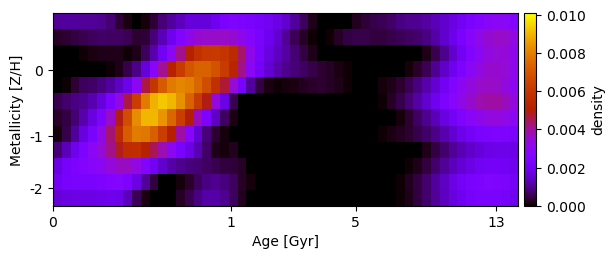

The data file committed next to this chart (first rows):
1.056757114708069614e-03, 1.065403389245327733e-03, 1.067442139460016278e-03, 1.056669830567788255e-03, 1.025790063288312690e-03, 9.695722880086031113e-04, 7.660308546926401308e-04, 3.560185397151520654e-04, 1.260883540548164467e-04, -6.768829692920015677e-21, 8.775177100153236018e-05, 3.894076300490029131e-04, 8.058285471782396453e-04, 1.073471820072477477e-03, 1.344792100086788936e-03, 1.690150398884775976e-03, 1.688979254766206353e-03, 1.684969752817118459e-03, 2.006506162636041701e-03, 2.382453810097271904e-03, 2.544374716608969935e-03, 2.447228418396114272e-03, 2.363628529998079274e-03, 2.186964677289354817e-03
2.445930343051522324e-04, 3.380403318559783076e-04, 4.538298988411351969e-04, 5.507320701253820214e-04, 6.310361244995591748e-04, 6.883516060199387906e-04, 6.548009156124626716e-04, 6.365839281354784395e-04, 5.870109995623718976e-04, 3.320385210763854853e-04, 3.632677805841434552e-04, 8.096615548892607730e-04, 1.340250108101751587e-03, 1.993950369549213689e-03, 2.591901099017928593e-03, 3.152220594655333937e-03, 3.534358087339386188e-03, 3.550804182768445196e-03, 3.553767742858740877e-03, 3.611450119194452042e-03, 3.498612469978620160e-03, 3.184380892362901998e-03, 2.747127860227942947e-03, 2.342223341284588312e-03
1.769861682607929930e-20, -9.453755080589117128e-21, 5.344083002238254131e-23, 7.143760032181939597e-05, 1.362691418372872284e-04, 1.586173794159446288e-04, 1.685187289450926706e-04, 1.596381873355222358e-04, 7.386259944565430700e-05, 1.712767908675955249e-04, 5.989420652373018744e-04, 1.220115353899130402e-03, 2.052528364760190013e-03, 3.068080299088450560e-03, 4.122212541103256918e-03, 5.102432507174517289e-03, 5.815621911661177090e-03, 6.101703168648250734e-03, 6.130667738224842601e-03, 5.962151904998957454e-03, 5.545625363607439504e-03, 4.349512017828033143e-03, 3.185482086234855958e-03, 2.284732574642464077e-03
-5.202792944338325732e-19, 3.068303059704897222e-20, -1.028139368306697129e-19, 2.023370920084919704e-21, -4.742801571577672433e-22, 1.137796074627136888e-05, 6.464277513690170902e-05, 1.642585296905331330e-04, 4.946113369821802767e-04, 9.222059570916378742e-04, 1.695485894258920000e-03, 2.821891005186216890e-03, 4.039801185005338288e-03, 5.179905765576423710e-03, 6.207224059212096932e-03, 6.989540624719811288e-03, 7.372399625730313016e-03, 7.312644754466766928e-03, 6.912128396955856229e-03, 6.196028837276674334e-03, 5.327494275221997429e-03, 4.175098033491540621e-03, 2.964636496565796822e-03, 2.151257598949105326e-03
-4.880482028240799569e-20, 5.671871871214929179e-05, 3.826426510683399607e-04, 5.938730750603569888e-04, 7.006173963774161911e-04, 8.502603733796422350e-04, 1.099398695920853191e-03, 1.458062929341387252e-03, 1.875199686508168808e-03, 2.986672427195985295e-03, 4.632238693542145916e-03, 6.033638409890780194e-03, 7.159366221991766456e-03, 7.892517845066455984e-03, 8.133886999008762761e-03, 7.979851745148638584e-03, 7.452540783520446993e-03, 6.780055544632040097e-03, 5.822525874369135525e-03, 4.702783783359473953e-03, 3.458950739653939791e-03, 2.264099587733436024e-03, 1.073474365739358763e-03, 4.422836068597914435e-04
5.476617271341272832e-04, 7.136474183719371169e-04, 8.909672902293800214e-04, 9.843191531294980066e-04, 1.236065394275411098e-03, 1.677564840892812508e-03, 2.369360985124796017e-03, 3.297812741071028553e-03, 4.627860057347102027e-03, 6.340151031561700769e-03, 7.898303778039902218e-03, 8.938428646026334856e-03, 9.306531360364175831e-03, 9.026884371068827351e-03, 8.333010932020568431e-03, 7.349567238369166845e-03, 6.201364048473142175e-03, 4.904221656347323988e-03, 3.355405266267827771e-03, 1.793515619621385750e-03, 5.280783487279298557e-04, 2.067239326355035006e-20, -1.155806101447289970e-20, -5.901078325696898939e-20
3.048589215172219330e-04, 4.536847384693435520e-04, 7.789444703265386216e-04, 1.191644536531123733e-03, 1.758862948789184730e-03, 2.510939319129701190e-03, 3.557850021361417397e-03, 4.921447218893993010e-03, 6.774156845796960175e-03, 8.264740043386033935e-03, 9.007075058458588468e-03, 9.015506733770354761e-03, 8.438876429862102180e-03, 7.453294744758437278e-03, 6.290509758142199745e-03, 5.008277239179303314e-03, 3.733716201415977418e-03, 2.469528802153565274e-03, 1.438586885098574021e-03, 6.447227529670419323e-04, 1.187177706411811405e-04, 1.174134986624921191e-21, 1.548325070842709986e-19, -3.709769668210698574e-20
8.985882522959847459e-05, 4.806064001661638900e-04, 1.077415592490061323e-03, 1.698877658341575161e-03, 2.360301717763049496e-03, 3.196316323980274293e-03, 4.264097237209289216e-03, 5.593918547374392147e-03, 7.178772687233033432e-03, 7.952320082936944340e-03, 7.829433607703288958e-03, 7.274340981693228243e-03, 6.299808082859960703e-03, 5.125637556302127355e-03, 3.935246356099966238e-03, 2.821440471232551390e-03, 1.598036137510828406e-03, 8.177762577617573442e-04, 3.509563126795736719e-04, 9.178473920115020181e-05, -6.761285037609351624e-21, -1.108256812372412369e-22, 3.087558660810701093e-05, 1.407538661629269107e-05
7.770055637968355982e-04, 1.325932950636442113e-03, 1.946031852056671939e-03, 2.515849835417884300e-03, 2.968918934073201243e-03, 3.469154149385714637e-03, 4.108030669369767442e-03, 4.863430869445728270e-03, 5.634174784057457454e-03, 5.685237863565901183e-03, 5.187813386812004622e-03, 4.512402605698232448e-03, 3.805516983111109121e-03, 3.027251077730754459e-03, 2.362489388674826000e-03, 1.818504954243079603e-03, 1.289782662142912499e-03, 6.899067127321212647e-04, 1.859863534695669750e-04, 9.896676692853646610e-05, 2.065577289115493726e-04, 1.781821836643710111e-22, 2.457907799846796722e-19, 3.989920176089655953e-20
1.766459621558993031e-03, 2.187241859374921410e-03, 2.466954417828448425e-03, 2.643156168180788110e-03, 2.829024874137821017e-03, 3.075047297443083642e-03, 3.371094557251935828e-03, 3.629797859224834656e-03, 3.634969108333956870e-03, 3.301860806550677152e-03, 2.721022439854142716e-03, 2.062176842807036600e-03, 1.518804648127328833e-03, 1.144788096523511505e-03, 9.633409111901181793e-04, 8.593815794801857233e-04, 7.873085581670672718e-04, 6.507268922924616152e-04, 5.448750110994735572e-04, 4.302005850136448348e-04, 3.671955206628524154e-04, 2.572175676205573961e-04, 5.099258996426350976e-24, 1.557222391404713852e-20
2.067490367875536843e-03, 2.251576804453145515e-03, 2.289964281409688756e-03, 2.310877879719107266e-03, 2.361078242006484692e-03, 2.495809732588730005e-03, 2.660773174317960631e-03, 2.731130826674668406e-03, 2.450849925354834594e-03, 1.820123202693055362e-03, 1.039241804225223735e-03, 4.215210567765448964e-04, 3.941109887938079739e-05, 1.869838644991133254e-19, 8.999602532772678343e-05, 3.102855001125015295e-04, 6.275028164617959007e-04, 9.046260478162116651e-04, 9.752595148318570720e-04, 8.567687785914238031e-04, 6.087302154437578125e-04, 2.495737274553222755e-04, 1.051422037772874743e-04, 3.471916945381362218e-05
1.628064161438107921e-03, 1.756680774612595685e-03, 1.791352225073293732e-03, 1.779063420348793965e-03, 1.814511436142154715e-03, 1.887513853768707376e-03, 1.935542263445929516e-03, 1.856455148202875230e-03, 1.354740131953491647e-03, 5.878613783036926946e-04, 1.205502039644273682e-04, -1.581224152347846439e-20, -4.844260930107000330e-19, 2.269327952917173913e-05, 2.407305812741882955e-04, 5.389660481019588204e-04, 8.942406594937984694e-04, 1.168125934594735479e-03, 1.169179793455967387e-03, 9.636086819299473187e-04, 6.122992015063790337e-04, 2.320348198373383926e-04, 3.002379793687053275e-05, 5.128082801349538543e-20
